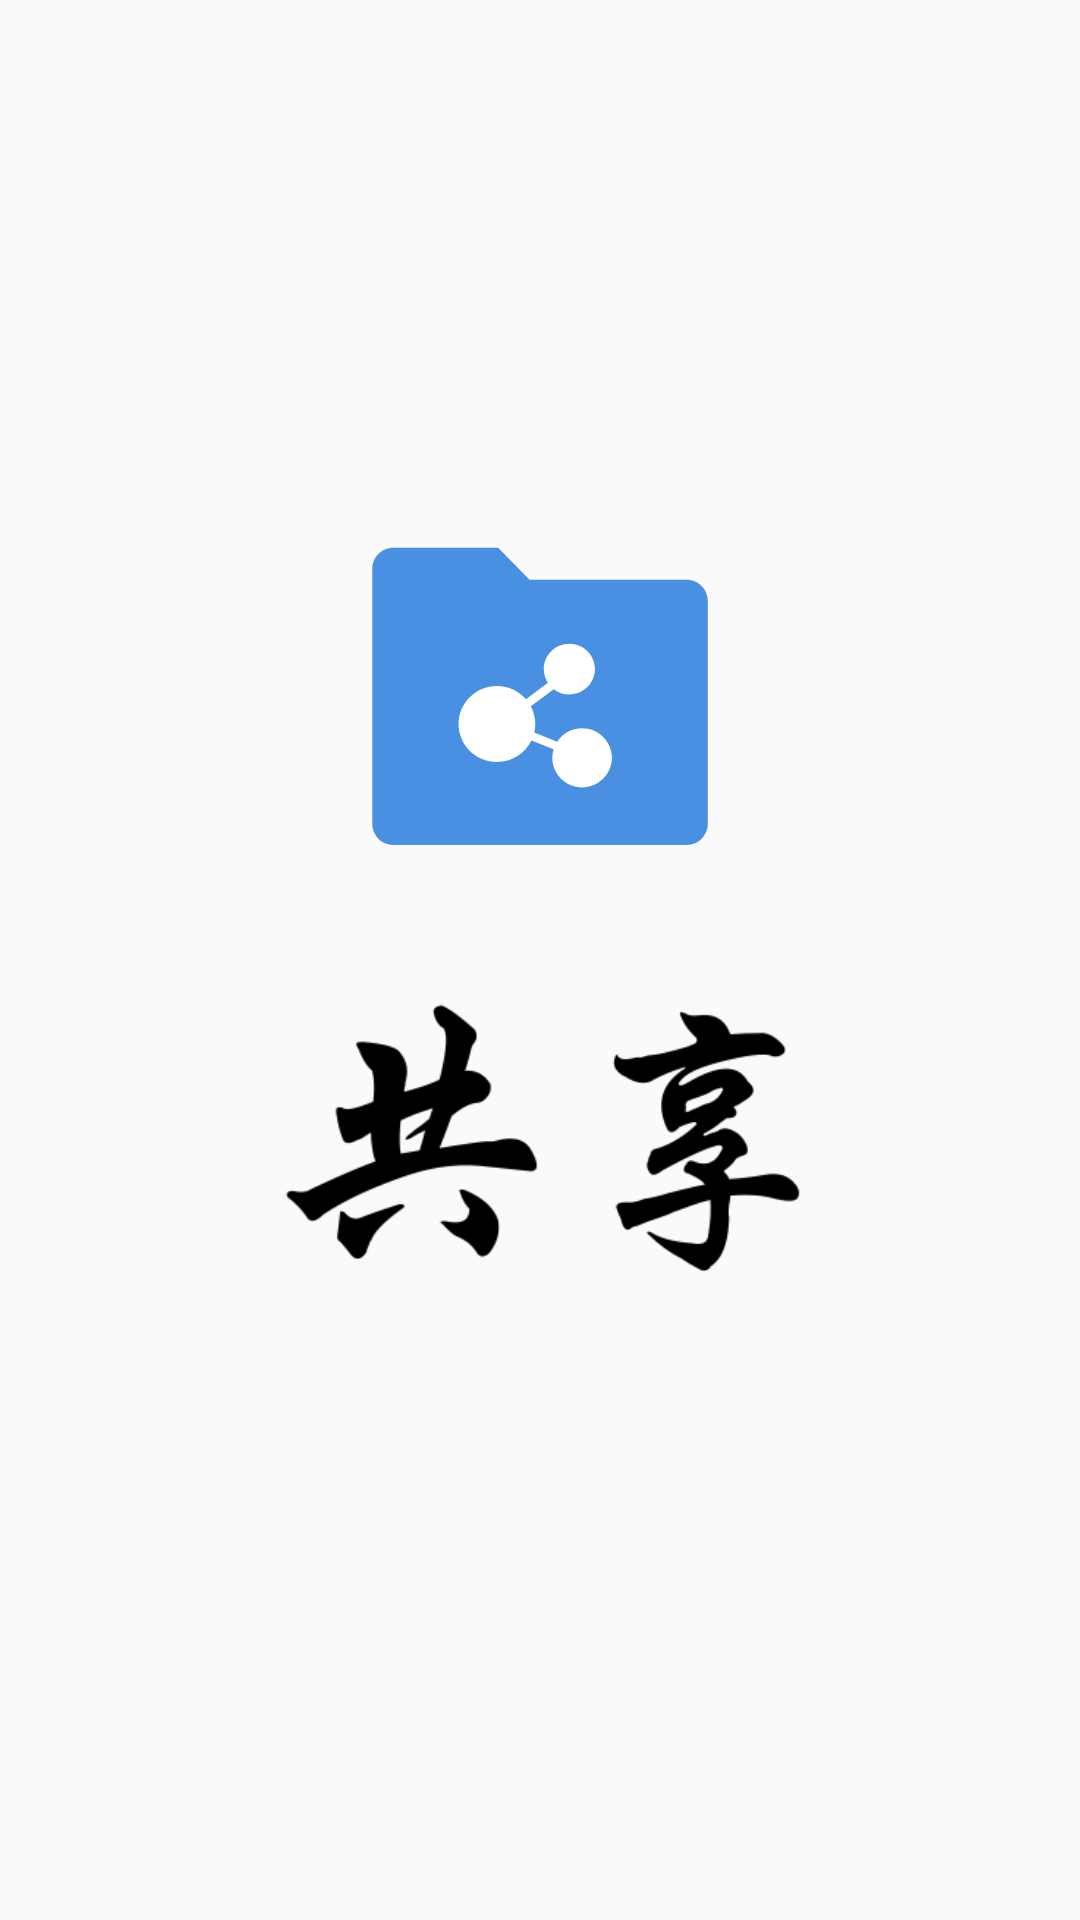

This screen was rendered from an Android layout file. Write that file and the resources it references.
<!-- AndroidManifest.xml: application theme NoActivityFullscreen -->
<!-- res/layout/pager_item_two.xml -->
<?xml version="1.0" encoding="utf-8"?>
<LinearLayout xmlns:android="http://schemas.android.com/apk/res/android"
    android:layout_width="match_parent"
    android:layout_height="match_parent"
    android:gravity="center"
    android:orientation="vertical">
    <ImageView
        android:src="@drawable/ic_share"
        android:layout_width="wrap_content"
        android:layout_height="wrap_content" />
    <ImageView
        android:src="@drawable/share12"
        android:layout_width="175dp"
        android:layout_height="175dp" />

</LinearLayout>
<!-- resources referenced by this layout -->
<resources>
  <!-- drawable ic_share (drawable) -->
  <vector xmlns:android="http://schemas.android.com/apk/res/android"
          android:width="128dp"
          android:height="128dp"
          android:viewportWidth="1024.0"
          android:viewportHeight="1024.0">
      <path
          android:pathData="M903.5,199H484.2l-83.9,-84.9H120.7c-30.9,0 -55.9,25.4 -55.9,56.6v679.2c0,31.3 25,56.6 55.9,56.6h782.8c30.9,0 55.9,-25.3 55.9,-56.6V255.6c0,-31.2 -25,-56.6 -55.9,-56.6z"
          android:fillColor="#4A90E2"/>
      <path
          android:pathData="M489.2,628.2c-16.6,33.9 -51.6,57.3 -92.1,57.3 -56.5,0 -102.2,-45.4 -102.2,-101.5s45.8,-101.5 102.2,-101.5c31,0 58.8,13.7 77.5,35.3l58.5,-43.5c-7,-10.6 -11,-23.3 -11,-36.9 0,-37.4 30.5,-67.7 68.2,-67.7 37.6,0 68.2,30.3 68.2,67.7 0,37.4 -30.5,67.7 -68.2,67.7 -15.7,0 -30.1,-5.3 -41.7,-14.1l-61.1,45.5c7.6,14.2 11.9,30.4 11.9,47.5 0,7.9 -0.9,15.5 -2.6,22.9l60.9,24.2c14.2,-21.6 38.7,-35.8 66.6,-35.8 43.9,0 79.5,35.3 79.5,78.9 0,43.6 -35.6,78.9 -79.5,78.9s-79.5,-35.3 -79.5,-78.9c0,-7.9 1.2,-15.5 3.3,-22.6l-58.9,-23.4z"
          android:fillColor="#FFFFFF"/>
  </vector>
  <!-- drawable share12: png bitmap (drawable, 8684 bytes) -->
  <style name="NoActivityFullscreen" parent="Theme.AppCompat.Light.NoActionBar">
          <item name="windowNoTitle">true</item>
          <item name="windowActionBar">false</item>
          <item name="android:windowFullscreen">true</item>
          <item name="android:windowContentOverlay">@null</item>
      </style>
</resources>
